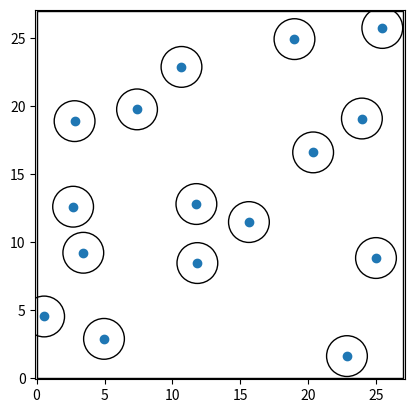

Source code (Python):
import numpy as np
import matplotlib.pyplot as plt

def death_fn(grid):
    """
    Randomly selects a cell from the grid and returns its indices.

    Args:
    - grid: a numpy array representing the grid

    Returns:
    - a tuple containing the indices of the selected cell
    """
    i = np.random.randint(0, grid.shape[0])
    j = np.random.randint(0, grid.shape[1])
    return (i, j)

def birth_fn(h, w):
    """
    Generates a tuple of two random numbers between 0 and 1.
    This is the new point that will replace the dead point.

    Returns:
    tuple: A tuple of two random numbers between 0 and 1.
    """
    x = np.random.uniform(0, w+1E-40)
    y = np.random.uniform(0, h+1E-40)
    return (x, y)

def check_criteria(point_list, new_point, r0):
    """
    Check if a new point satisfies the Strauss process criteria.
    
    Args:
    - point_list (list): A list of existing points.
    - new_point (list): A new point to be checked.
    - r0 (float): The interaction radius.
    
    Returns:
    - dist_mask (numpy.ndarray): A boolean mask indicating whether the distance between
    the new point and existing points is less than r0.
    """
    points_array = np.array(point_list)
    dist = np.linalg.norm(points_array - new_point, axis=1)
    dist_mask = dist < r0
    return dist_mask

def pair_potential_fn(num_points_inside_r0, beta):
    """
    Calculates the pair potential function for a Strauss process.
    
    Args:
    - num_points_inside_r0 (int): The number of points inside the interaction radius.
    - beta (float): The interaction parameter.
    
    Returns:
    - float: The value of the pair potential function.
    """
    return np.exp(-beta * num_points_inside_r0)

def initial_grid(n_x, n_y, h, w):
    """
    Creates a uniform grid of points.

    Args:
        n (int): The number of points in each dimension of the grid.

    Returns:
        tuple: A tuple containing two arrays representing the x and y coordinates of the grid points.
    """
    x = np.linspace(0, w, n_x)
    y = np.linspace(0, h, n_y)
    xx, yy = np.meshgrid(x, y)
    return xx, yy

def simulation_step(r_s, beta, xx, yy, h, w):
    """
    Simulates a step in the Strauss process.

    Parameters:
    xx (numpy.ndarray): The x-coordinates of the points.
    yy (numpy.ndarray): The y-coordinates of the points.
    h (int): The height of the simulation area.
    w (int): The width of the simulation area.

    Returns:
    list: A list of the pair of points.
    """
    # kill a point
    dead_point_idx = death_fn(xx)
    # generate a new point
    new_point = birth_fn(h, w)
    print(f"The coordinate of the dead point is: ({xx[dead_point_idx]}, {yy[dead_point_idx]})")
    # ax.scatter(xx[dead_point_idx], yy[dead_point_idx], marker='x', c='r', s = marker_size)
    # replace the dead point with the new point
    xx[dead_point_idx] = new_point[0]
    yy[dead_point_idx] = new_point[1]
    # create a list of the pair of points
    points = list(zip(xx.flatten(), yy.flatten()))
    flag = True
    iteration_no = 0
    while flag:
        iteration_no += 1
        print(f"Iter: {iteration_no}")
        # check if the new point satisfies the Strauss process criteria
        dist_mask = check_criteria(points, new_point, r_s)
        # reshape dist_mask to the shape of xx
        dist_mask = dist_mask.reshape(xx.shape)
        number_of_points_inside_r0 = np.sum(dist_mask)
        phi = pair_potential_fn(number_of_points_inside_r0-1, beta)
        print("phi =", phi)
        # sample u from uniform distribution
        # u = np.random.uniform(0, 1)
        # we control how many pairs of points can have overlap
        u = 0.68
        print("u =", u)
        if u < phi:
            print("Accept")
            flag = False
        else:
            print("Reject")
            new_point = birth_fn(h, w)
            xx[dead_point_idx] = new_point[0]
            yy[dead_point_idx] = new_point[1]
        points = list(zip(xx.flatten(), yy.flatten()))
    return points

if __name__ == "__main__":
    
    # Number of points in a row or column of a uniform grid
    n_x = 4
    n_y = 4
    # Interaction radius
    r_s = 3
    # Particle radius
    r_i = 0.02
    # Interaction parameter
    beta = 0.4
    # Marker size for plotting
    marker_size = 30
    # Number of simulation steps
    sim_steps = 500
    h = 27
    w = 27
    # create a uniform grid of points
    xx, yy = initial_grid(n_x, n_y, h, w)
    
    fig, ax = plt.subplots()
    ax.set_xlim(-0.1, w+0.1)
    ax.set_ylim(-0.1, h+0.1)
    # draw a rectangle
    rect = plt.Rectangle((0, 0), w, h, fill=False)
    ax.add_patch(rect)

    flag = True
    for i in range(sim_steps):
        points = simulation_step(r_s, beta, xx, yy, h, w)
    plt.scatter(*zip(*points))
    # plot a circle around each point with radius r_s/2
    for point in points:
        circle = plt.Circle(point, r_s/2, fill=False)
        ax.add_artist(circle)
    # equal aspect ratio
    ax.set_aspect('equal', 'box')
    plt.show()
    # print the distance between points
    points_array = np.array(points)
    dist = np.linalg.norm(points_array - points_array[:, None], axis=-1)
    print(f"distance: {dist}")
    # save points to a file
    # create a timestamp based name for the file
    import time
    timestamp = time.strftime("%Y%m%d-%H%M%S")
    np.savetxt(f"strauss_points_{timestamp}.txt", points, fmt="%.6f")
    


